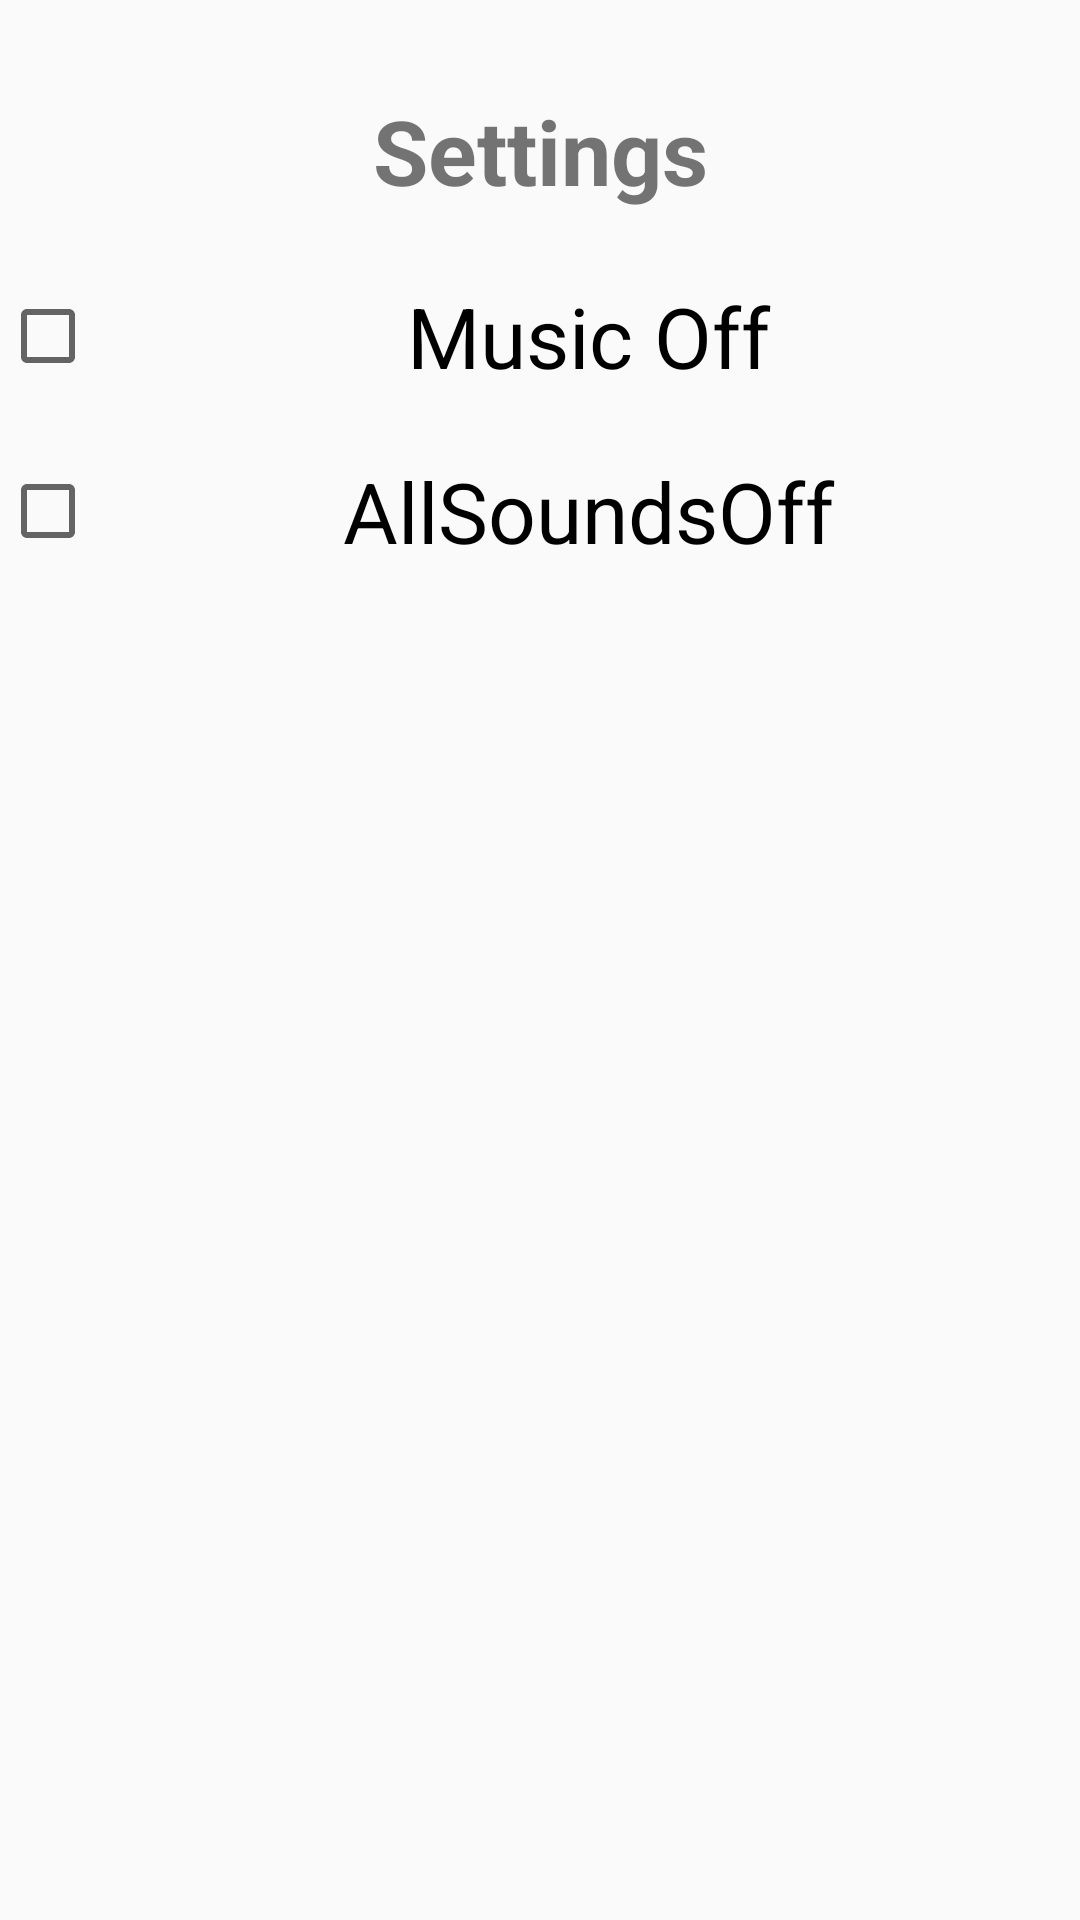

Write the Android layout XML for this screen, with the resource values it uses.
<!-- AndroidManifest.xml: application theme AppTheme -->
<!-- res/layout/fragment_settings_dialog_flying_text.xml -->
<?xml version="1.0" encoding="utf-8"?>
<RelativeLayout xmlns:android="http://schemas.android.com/apk/res/android"
                android:layout_width="match_parent"
                android:layout_height="wrap_content">

    <TextView
        android:layout_width="match_parent"
        android:layout_height="wrap_content"
        android:id="@+id/dialog_titleSettings"
        android:gravity="center"
        android:text="@string/Settings"
        android:textSize="30sp"
        android:layout_marginTop="30dp"
        android:layout_marginBottom="10dp"
        android:textStyle="bold"/>

    <CheckBox
        android:layout_width="match_parent"
        android:layout_height="wrap_content"
        android:id="@+id/dialog_musicOffCheckBox"
        android:gravity="center"
        android:layout_below="@id/dialog_titleSettings"
        android:padding="8dp"
        android:text="@string/MusicOff"
        android:layout_marginTop="5dp"
        android:textSize="28sp"
        android:onClick="onCheckboxClicked"
        />

    <CheckBox
        android:layout_width="match_parent"
        android:layout_height="wrap_content"
        android:id="@+id/dialog_all_soundsOffCheckBox"
        android:gravity="center"
        android:layout_below="@id/dialog_musicOffCheckBox"
        android:padding="8dp"
        android:text="@string/AllSoundsOff"
        android:layout_marginTop="5dp"
        android:textSize="28sp"
        android:onClick="onCheckboxAllSoundsOffClicked"
        />


</RelativeLayout>
<!-- resources referenced by this layout -->
<resources>
  <string name="AllSoundsOff">AllSoundsOff</string>
  <string name="MusicOff">Music Off</string>
  <string name="Settings">Settings</string>
  <style name="AppTheme" parent="Theme.AppCompat.Light.DarkActionBar">
          
      </style>
</resources>
